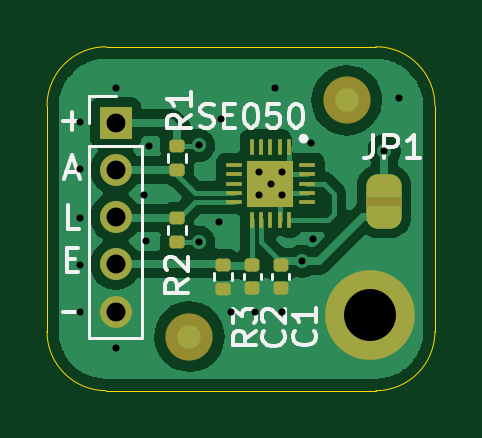
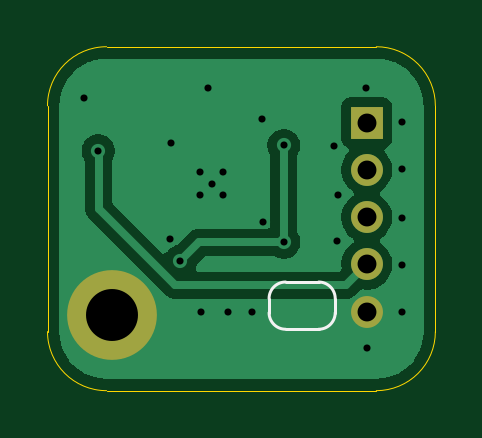
Circuit board: 11 layer files. Board 16.4 x 14.6 mm.
- bottom_copper: se050_breakout-B_Cu.gbl (15266 bytes)
- bottom_mask: se050_breakout-B_Mask.gbs (729 bytes)
- paste: se050_breakout-B_Paste.gbp (459 bytes)
- bottom_silk: se050_breakout-B_Silkscreen.gbo (1001 bytes)
- outline: se050_breakout-Edge_Cuts.gm1 (841 bytes)
- top_copper: se050_breakout-F_Cu.gtl (36826 bytes)
- top_mask: se050_breakout-F_Mask.gts (3974 bytes)
- paste: se050_breakout-F_Paste.gtp (2480 bytes)
- top_silk: se050_breakout-F_Silkscreen.gto (12401 bytes)
- drill: se050_breakout-NPTH.drl (264 bytes)
- drill: se050_breakout-PTH.drl (949 bytes)

=== bottom_copper: se050_breakout-B_Cu.gbl (15266 bytes, source omitted) ===
=== bottom_mask: se050_breakout-B_Mask.gbs ===
%TF.GenerationSoftware,KiCad,Pcbnew,10.0.4*%
%TF.CreationDate,2026-08-27T00:06:42+02:00*%
%TF.ProjectId,se050_breakout,73653035-305f-4627-9265-616b6f75742e,rev?*%
%TF.SameCoordinates,Original*%
%TF.FileFunction,Soldermask,Bot*%
%TF.FilePolarity,Negative*%
%FSLAX46Y46*%
G04 Gerber Fmt 4.6, Leading zero omitted, Abs format (unit mm)*
G04 Created by KiCad (PCBNEW 10.0.4) date 2026-08-27 00:06:42*
%MOMM*%
%LPD*%
G01*
G04 APERTURE LIST*
%ADD10R,1.350000X1.350000*%
%ADD11C,1.350000*%
%ADD12C,3.800000*%
G04 APERTURE END LIST*
D10*
%TO.C,J1*%
X114395000Y-73875000D03*
D11*
X114395000Y-75875000D03*
X114395000Y-77875000D03*
X114395000Y-79875000D03*
X114395000Y-81875000D03*
%TD*%
D12*
%TO.C,H1*%
X125180000Y-82000000D03*
%TD*%
M02*

=== paste: se050_breakout-B_Paste.gbp ===
%TF.GenerationSoftware,KiCad,Pcbnew,10.0.4*%
%TF.CreationDate,2026-08-27T00:06:42+02:00*%
%TF.ProjectId,se050_breakout,73653035-305f-4627-9265-616b6f75742e,rev?*%
%TF.SameCoordinates,Original*%
%TF.FileFunction,Paste,Bot*%
%TF.FilePolarity,Positive*%
%FSLAX46Y46*%
G04 Gerber Fmt 4.6, Leading zero omitted, Abs format (unit mm)*
G04 Created by KiCad (PCBNEW 10.0.4) date 2026-08-27 00:06:42*
%MOMM*%
%LPD*%
G01*
G04 APERTURE LIST*
G04 APERTURE END LIST*
M02*

=== bottom_silk: se050_breakout-B_Silkscreen.gbo ===
%TF.GenerationSoftware,KiCad,Pcbnew,10.0.4*%
%TF.CreationDate,2026-08-12T23:53:14+02:00*%
%TF.ProjectId,se050_breakout,73653035-305f-4627-9265-616b6f75742e,rev?*%
%TF.SameCoordinates,Original*%
%TF.FileFunction,Legend,Bot*%
%TF.FilePolarity,Positive*%
%FSLAX46Y46*%
G04 Gerber Fmt 4.6, Leading zero omitted, Abs format (unit mm)*
G04 Created by KiCad (PCBNEW 10.0.4) date 2026-08-12 23:53:14*
%MOMM*%
%LPD*%
G01*
G04 APERTURE LIST*
%ADD10C,0.120000*%
G04 APERTURE END LIST*
%TO.C,JP1*%
D10*
X115730000Y-81320000D02*
X115730000Y-81920000D01*
X116430000Y-82620000D02*
X117830000Y-82620000D01*
X117830000Y-80620000D02*
X116430000Y-80620000D01*
X118530000Y-81920000D02*
X118530000Y-81320000D01*
X115730000Y-81320000D02*
G75*
G02*
X116430000Y-80620000I699999J1D01*
G01*
X116430000Y-82620000D02*
G75*
G02*
X115730000Y-81920000I-1J699999D01*
G01*
X117830000Y-80620000D02*
G75*
G02*
X118530000Y-81320000I0J-700000D01*
G01*
X118530000Y-81920000D02*
G75*
G02*
X117830000Y-82620000I-700000J0D01*
G01*
%TD*%
M02*

=== outline: se050_breakout-Edge_Cuts.gm1 ===
%TF.GenerationSoftware,KiCad,Pcbnew,10.0.4*%
%TF.CreationDate,2026-08-27T00:06:42+02:00*%
%TF.ProjectId,se050_breakout,73653035-305f-4627-9265-616b6f75742e,rev?*%
%TF.SameCoordinates,Original*%
%TF.FileFunction,Profile,NP*%
%FSLAX46Y46*%
G04 Gerber Fmt 4.6, Leading zero omitted, Abs format (unit mm)*
G04 Created by KiCad (PCBNEW 10.0.4) date 2026-08-27 00:06:42*
%MOMM*%
%LPD*%
G01*
G04 APERTURE LIST*
%TA.AperFunction,Profile*%
%ADD10C,0.050000*%
%TD*%
G04 APERTURE END LIST*
D10*
X111490000Y-73160000D02*
X111490000Y-73160000D01*
G75*
G02*
X113990000Y-70660000I2500000J0D01*
G01*
X125410000Y-70660000D01*
G75*
G02*
X127910000Y-73160000I0J-2500000D01*
G01*
X127910000Y-82720000D01*
G75*
G02*
X125410000Y-85220000I-2500000J0D01*
G01*
X113990000Y-85220000D01*
G75*
G02*
X111490000Y-82720000I0J2500000D01*
G01*
X111490000Y-73160000D01*
M02*

=== top_copper: se050_breakout-F_Cu.gtl (36826 bytes, source omitted) ===
=== top_mask: se050_breakout-F_Mask.gts (3974 bytes, source withheld) ===
=== paste: se050_breakout-F_Paste.gtp (2480 bytes, source withheld) ===
=== top_silk: se050_breakout-F_Silkscreen.gto (12401 bytes, source omitted) ===
=== drill: se050_breakout-NPTH.drl ===
M48
; DRILL file KiCad 10.0.4 date 2026-08-27T00:06:42
; FORMAT={-:-/ absolute / metric / decimal}
; #@! TF.CreationDate,2026-08-27T00:06:42+02:00
; #@! TF.GenerationSoftware,Kicad,Pcbnew,10.0.4
; #@! TF.FileFunction,NonPlated,1,2,NPTH
FMAT,2
METRIC
%
G90
G05
M30

=== drill: se050_breakout-PTH.drl ===
M48
; DRILL file KiCad 10.0.4 date 2026-08-27T00:06:42
; FORMAT={-:-/ absolute / metric / decimal}
; #@! TF.CreationDate,2026-08-27T00:06:42+02:00
; #@! TF.GenerationSoftware,Kicad,Pcbnew,10.0.4
; #@! TF.FileFunction,Plated,1,2,PTH
FMAT,2
METRIC
; #@! TA.AperFunction,Plated,PTH,ViaDrill
T1C0.300
; #@! TA.AperFunction,Plated,PTH,ComponentDrill
T2C0.800
; #@! TA.AperFunction,Plated,PTH,ComponentDrill
T3C2.200
%
G90
G05
T1
X112.89Y-73.84
X112.89Y-75.84
X112.89Y-77.92
X112.89Y-79.88
X112.89Y-81.88
X114.39Y-83.41
X114.43Y-72.39
X115.6Y-76.93
X115.66Y-78.9
X115.8Y-74.87
X117.91Y-74.84
X117.91Y-78.94
X118.77Y-78.1
X118.85Y-73.74
X119.26Y-81.9
X120.29Y-81.87
X120.47Y-75.96
X120.47Y-76.94
X120.96Y-76.45
X121.12Y-72.42
X121.42Y-81.87
X121.45Y-75.96
X121.45Y-76.94
X122.28Y-79.74
X122.67Y-74.74
X122.74Y-78.81
X125.76Y-75.072
X126.37Y-72.81
T2
X114.395Y-73.875
X114.395Y-75.875
X114.395Y-77.875
X114.395Y-79.875
X114.395Y-81.875
T3
X125.18Y-82.0
M30
